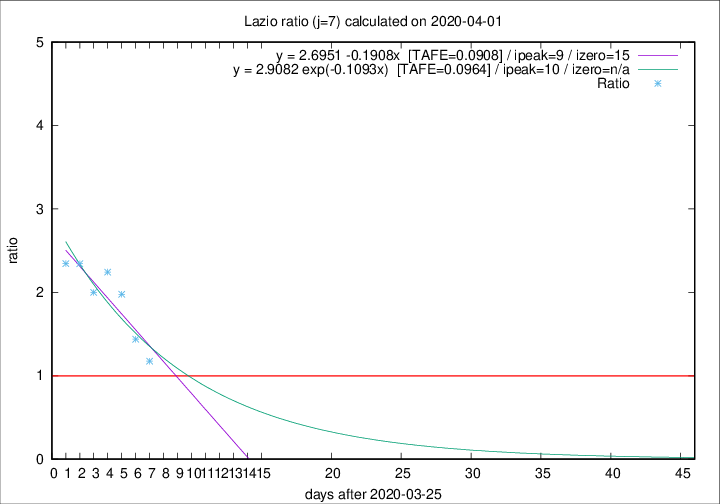

The table this chart was drawn from, first rows:
2020-04-01, 7, 169, 74, 63, 1.1746
2020-03-31, 12, 162, 82, 57, 1.439
2020-03-30, 14, 150, 87, 44, 1.977
2020-03-29, 12, 136, 83, 37, 2.243
2020-03-28, 6, 124, 74, 37, 2
2020-03-27, 12, 118, 75, 32, 2.344
2020-03-26, 11, 106, 68, 29, 2.345
